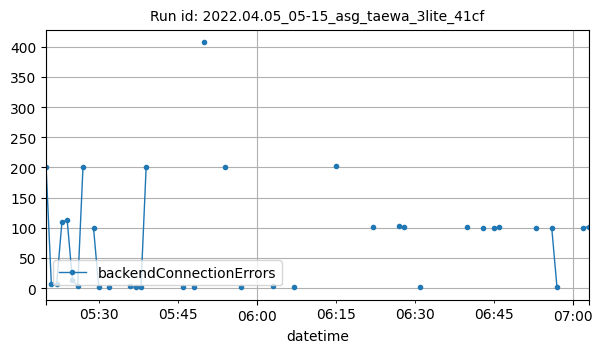

Values plotted in this chart, from the file beside it:
datetime, backendConnectionErrors
2022-04-05T05:20:00Z, 200
2022-04-05T05:21:00Z, 6
2022-04-05T05:22:00Z, 6
2022-04-05T05:23:00Z, 109
2022-04-05T05:24:00Z, 113
2022-04-05T05:25:00Z, 13
2022-04-05T05:26:00Z, 3
2022-04-05T05:27:00Z, 200
2022-04-05T05:29:00Z, 100
2022-04-05T05:30:00Z, 2
2022-04-05T05:32:00Z, 1
2022-04-05T05:36:00Z, 3
2022-04-05T05:37:00Z, 1
2022-04-05T05:38:00Z, 1
2022-04-05T05:39:00Z, 201
2022-04-05T05:46:00Z, 1
2022-04-05T05:48:00Z, 1
2022-04-05T05:50:00Z, 407
2022-04-05T05:54:00Z, 200
2022-04-05T05:57:00Z, 1
2022-04-05T06:03:00Z, 4
2022-04-05T06:07:00Z, 1
2022-04-05T06:15:00Z, 202
2022-04-05T06:22:00Z, 101
2022-04-05T06:27:00Z, 103
2022-04-05T06:28:00Z, 101
2022-04-05T06:31:00Z, 1
2022-04-05T06:40:00Z, 101
2022-04-05T06:43:00Z, 100
2022-04-05T06:45:00Z, 100
2022-04-05T06:46:00Z, 101
2022-04-05T06:53:00Z, 100
2022-04-05T06:56:00Z, 100
2022-04-05T06:57:00Z, 1
2022-04-05T07:02:00Z, 100
2022-04-05T07:03:00Z, 102
